pico-8 play session: hold → + tap 🅾

[t = 6 s] hold → ~6s, tap 🅾 ~10×
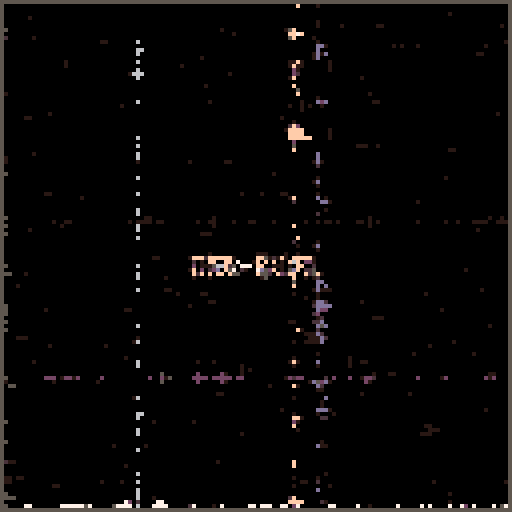
[t = 8 s] hold → ~8s, tap 🅾 ~14×
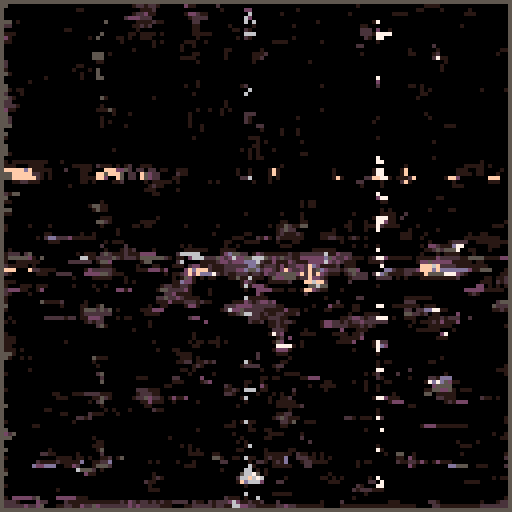

pico-8 cartridge
version 34
__lua__
-- bad burn
-- alexthescott
-- 11/22/21

-- new seed every day of the year 
srand(31*stat(81)+stat(82)) 

-- bad fire
p1={2,136,8,142,143,10,135,7}
-- bad arctic blue
p2={129,1,140,12,15,143,14,7}
-- bad matrix green
p3={129,131,3,139,11,138,135,7}
-- bad magma
p4={130,141,136,137,142,143,15,135}
-- bad winter moss
p5={129,1,131,141,140,13,6,7}
-- bad october
p6={128,130,132,4,137,142,9,10}
-- bad office
p7={128,133,141,5,13,6,15,7}
-- bad thermal
p8={1,131,3,139,9,10,8,14}
-- bad jawbreaker
p9={128,130,133,134,15,14,142,7}
-- bad sulfur
p10={130,136,8,137,13,140,12,7}

p={p1,p2,p3,p4,p5,p6,p7,p8,p9,p10}
c=rnd(p)
pal(c,1)

function vote(push)
	-- vote decides pixel's val
	-- based on neighbors
	-- :param: push forces pos vote
	x,y=rnd(128)\1,rnd(128)\1
	
	pu=pget(x,y-1)
	pr=pget(x+1,y)
	pd=pget(x,y+1)
	pl=pget(x-1,y)
	pc=pget(x,y)
	
	pa=push+(pu+pr+pd+pl+pc)/5
	pset(x,y,pa)
end

function stripe()
	-- draw a line
	-- hori/vert
	-- full/scattered
	-- double_line/single_line
	
	hori=rnd()<0.5
	p=rnd(128)
	if full_line then
		c=rnd(9)\1
	else	
		c=1+rnd(8)\1
	end
	
	coin=rnd()<0.25

	if hori then
		if full_line then
			if big_line and coin then
				line(0,p,128,p,c-1)
				line(0,p-1,128,p-1,c)
			else
				line(0,p,128,p,c)
			end
		else
			-- not a full line
			for x=0,50 do
				if big_line and coin then
					circfill(rnd(128),p,1,c)
				elseif rnd()<0.05 then
					-- small still gets circ
					circfill(rnd(128),p,1,c)
				else
					pset(rnd(128),p,c)
				end
			end
		end
 -- vert
	else 
		if full_line then
			if big_line and coin then
				line(p,0,p,128,c)
				line(p-1,0,p-1,128,c-1)
			else
				line(p,0,p,128,c)
			end
		else
			-- not a full line
			for y=0,50 do
				if big_line and coin then
					circfill(p,rnd(128),1,c)
				elseif rnd()<0.05 then
					-- small still gets circ
					circfill(p,rnd(128),1,c)
				else
					pset(p,rnd(128),c)
				end
			end
		end
	end
end

function burn_v()
	-- decide vote iteration count
	if big_line or full_line 
		or wideline or alt_extra_burn then
			iter=512
	else
		iter=224
	end
	
	if alt_extra_burn then
		for i=0,iter do
			vote(rnd(40)\39)
		end
	else
		for i=0,iter do
			vote(0)
		end
	end
end

function side_burn()
	if flow_r and flow_r then
		burn_c=128
	else
		burn_c=256
	end
	
	if flow_l then
		for i=0,burn_c do
			x=rnd(64-(off/3072)*64)
			y=rnd(128)\1
			pcr=pget(x+1,y)
			pc=pget(x,y)
			pset(x,y,pcr)
			pset(x-1,y,pc)
		end
	end
	if flow_r then
		for i=0,burn_c do
			x=128-rnd((off/3072)*64)
			y=rnd(128)\1
			pcl=pget(x-1,y)
			pc=pget(x,y)
			pset(x,y,pcl)
			pset(x+1,y,pc)
		end
	end
end


function full_flow()
	iter=256
	for i=1,iter do
		x=rnd(128)\1
		y=rnd(128)\1
		pc=pget(x,y)
		pcr=pget(x+slow_flow_d,y)
		pset(x,y,pcr)
		pset(x-slow_flow_d,y,pc)
	end
end

--srand(31*stat(81)+stat(82))

a=0
fc=0
-- how many frames till reset
rnd_size=1800
seed=rnd()*1024
border=rnd()<0.5
stretch=rnd()<0.5
off=536+rnd(2536)
big_line=rnd()<0.5
-- 1/3 full, wide, narrow
full_line=rnd()<0.3
if not full_line then
	wide_line=rnd()<0.3
end
-- 1/3 flow up,down,both
flow_up=rnd()<0.5
if not flow_up then
	flow_down=true
else
	flow_down=rnd()<0.5
end
-- 1/3 flow left,right,both
flow_r=rnd()<0.5
flow_l=rnd()<0.5
-- sparks require stretch
sparks=rnd()<0.2 and stretch
extra_burn=rnd()<0.5
ext_brn_dir=-1+(rnd(2)\1)*2
alt_extra_burn=rnd()<0.5
mirror_left=rnd()<0.3
slow_flow=rnd()<0.5
if(slow_flow) slow_flow_d=1-(rnd(2)\1)*2
flip_length=rnd_size*2
angle_div_len=1/rnd_size

cls()
_set_fps(60)
::♥::
if t() <2 then
	print("bad burn",48,64,7)
elseif mirror_left and t()==2 then 
	poke(0x5f2c,5)
else
	if not extra_burn and 
	 big_line or full_line or 
	 alt_extra_burn then
			spawn_stripe=rnd()<(0.075+sin(a)+1)/2
	else
		spawn_stripe=rnd()<(0.25+(sin(a)+1)/2)
	end
	
	if(spawn_stripe) stripe()
	burn_v()
	
	fc+=1
	
	if fc%flip_length==0 then
		fc=0
	end
	
	a+=angle_div_len
	
	if a>=1 then
		a=0
	end
	
	if stretch then
		off=536+rnd(2536)
	end
	
	if flow_up then
		memcpy(24576,24640,4096-off)
	end if flow_down then	
		memcpy(28672+off,28608+off,4096-off)
	end
	
	if sparks then	
		if flow_down then
			p=0x8000-4096+off
		else
			p=0x6000+4096-off
		end
			
		poke(p+64,peek(p))
		poke(p+ext_brn_dir,peek(p)-0.1)
	end
	
	if extra_burn then
		for i=1,26 do
			p=0x6000+rnd(8128)\1
			c=0
			if(rnd()<0.25)c=1
			if peek(p)>0 then
				poke(p+ext_brn_dir,peek(p)+c)
				poke(p-64,peek(p)+c)
				poke(p+64,peek(p)+c)
			end
		end
	end
	
	side_burn()
	
	if(slow_flow) full_flow()
	
	if border then
		rect(0,0,127,127,4)
	end

	if btn(❎) or btn(🅾️) then
		--lol
	else
		flip()
	end
end
goto ♥
__gfx__
00000000000000000000000000000000000000000000000000000000000000000000000000000000000000000000000000000000000000000000000000000000
00000000000000000000000000000000000000000000000000000000000000000000000000000000000000000000000000000000000000000000000000000000
00700700000000000000000000000000000000000000000000000000000000000000000000000000000000000000000000000000000000000000000000000000
00077000000000000000000000000000000000000000000000000000000000000000000000000000000000000000000000000000000000000000000000000000
00077000000000000000000000000000000000000000000000000000000000000000000000000000000000000000000000000000000000000000000000000000
00700700000000000000000000000000000000000000000000000000000000000000000000000000000000000000000000000000000000000000000000000000
